Run: headless pygame with SDL's dummy video driver; simulated clock (each Clock.tick advances the game by its frame time, no real sleeping); random seed 0; keys injected as events and as key.get_pressed() state; no mouse input.
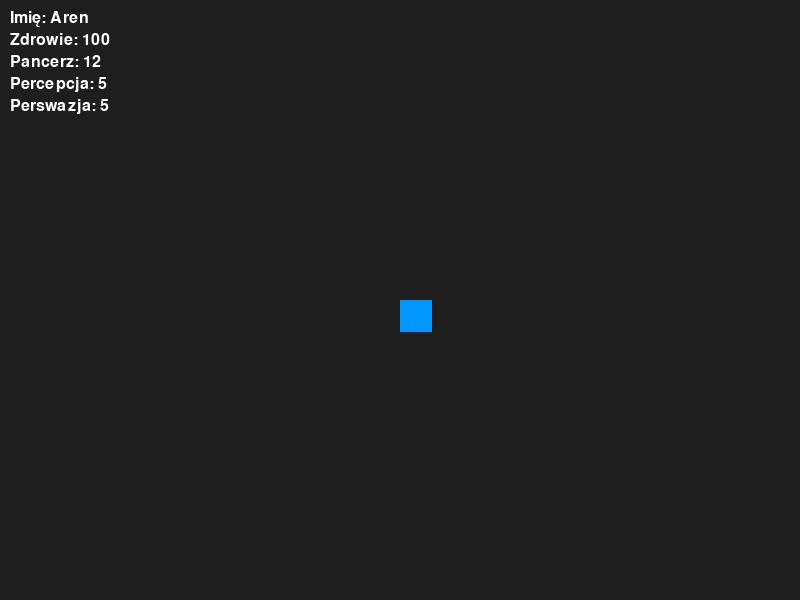
Frame 1 of 4 · flips 1–60 · no input
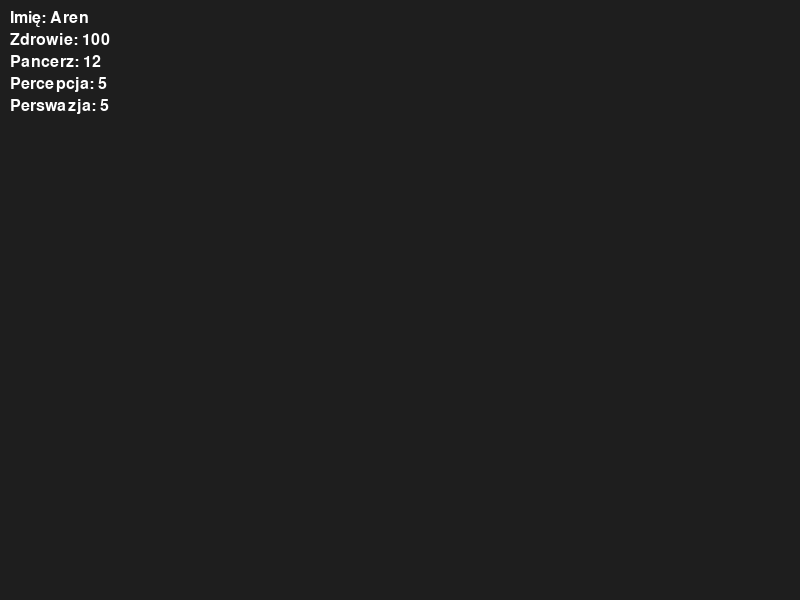
Frame 2 of 4 · flips 61–180 · tapped SPACE, RETURN · held RIGHT (→), D
Frame 3 of 4 · flips 181–300 · held DOWN (↓), S · screen unchanged from frame 2, image omitted
Frame 4 of 4 · flips 301–420 · held LEFT (←), A, UP (↑), W · screen same as frame 1, image omitted

The pygame program that drew these frames:

import pygame
import sys

# ---------- POSTAĆ ----------
class Postać:
    def __init__(self, imie, zdrowie, pancerz, charyzma, siła, inteligencja, zręczność, Mądrość, ruch, biegłość, dla_kogo: list):
        self.imie = imie
        self.siła = siła
        self.zręczność = zręczność
        self.inteligencja = inteligencja
        self.Mądrość = Mądrość
        self.charyzma = charyzma
        self.ruch = ruch
        self.biegłość = biegłość
        self.pancerz = pancerz
        self.zdrowie = zdrowie

        self.akrobatyka = zręczność + (biegłość if "akrobatyka" in dla_kogo else 0)
        self.perswazja = charyzma + (biegłość if "perswazja" in dla_kogo else 0)
        self.Percepcja = Mądrość + (biegłość if "percepcja" in dla_kogo else 0)

        self.naajedzenie = 10
        self.nawodnienie = 10
        self.sen = 8


# ---------- GRACZ ----------
class GraczSprite:
    def __init__(self, postac):
        self.postac = postac
        self.x = 400
        self.y = 300
        self.size = 32

    def ruch(self, keys):
        if keys[pygame.K_a]:
            self.x -= self.postac.ruch
        if keys[pygame.K_d]:
            self.x += self.postac.ruch
        if keys[pygame.K_w]:
            self.y -= self.postac.ruch
        if keys[pygame.K_s]:
            self.y += self.postac.ruch

    def rysuj(self, screen):
        pygame.draw.rect(screen, (0, 150, 255),
                         (self.x, self.y, self.size, self.size))


# ---------- INIT ----------
pygame.init()
WIDTH, HEIGHT = 800, 600
screen = pygame.display.set_mode((WIDTH, HEIGHT))
pygame.display.set_caption("RPG 2D – Prototype")
clock = pygame.time.Clock()
font = pygame.font.SysFont(None, 24)

# ---------- POSTAĆ GRACZA ----------
gracz = Postać(
    imie="Aren",
    zdrowie=100,
    pancerz=12,
    charyzma=3,
    siła=4,
    inteligencja=2,
    zręczność=5,
    Mądrość=3,
    ruch=5,
    biegłość=2,
    dla_kogo=["percepcja", "akrobatyka", "perswazja"]
)

sprite = GraczSprite(gracz)

# ---------- HUD ----------
def rysuj_hud():
    teksty = [
        f"Imię: {gracz.imie}",
        f"Zdrowie: {gracz.zdrowie}",
        f"Pancerz: {gracz.pancerz}",
        f"Percepcja: {gracz.Percepcja}",
        f"Perswazja: {gracz.perswazja}"
    ]
    for i, txt in enumerate(teksty):
        surface = font.render(txt, True, (255, 255, 255))
        screen.blit(surface, (10, 10 + i * 22))


# ---------- PĘTLA GRY ----------
while True:
    for event in pygame.event.get():
        if event.type == pygame.QUIT:
            pygame.quit()
            sys.exit()

    keys = pygame.key.get_pressed()
    sprite.ruch(keys)

    screen.fill((30, 30, 30))
    sprite.rysuj(screen)
    rysuj_hud()

    pygame.display.flip()
    clock.tick(60)
